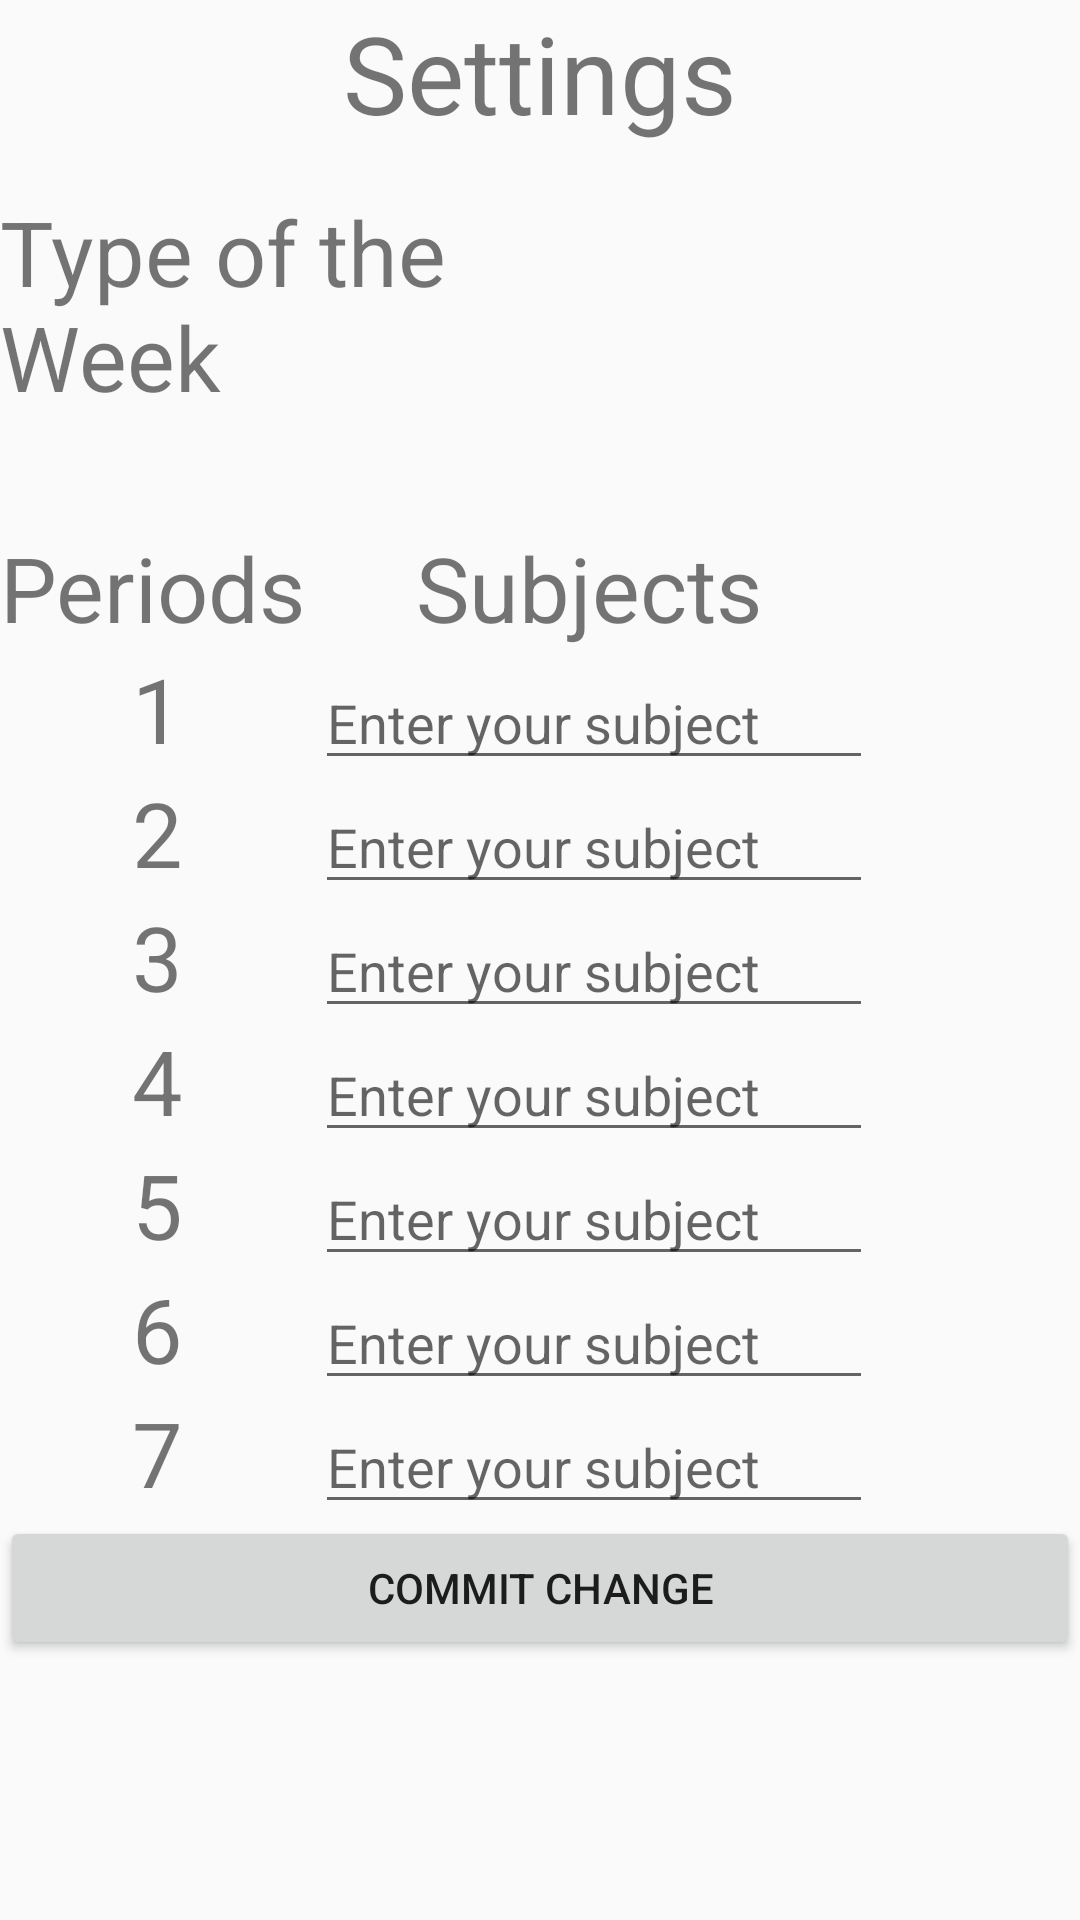

The Android layout XML behind this screen, and the referenced resources:
<!-- AndroidManifest.xml: application theme AppTheme -->
<!-- res/layout/activity_settings.xml -->
<?xml version="1.0" encoding="utf-8"?>
<androidx.constraintlayout.widget.ConstraintLayout xmlns:android="http://schemas.android.com/apk/res/android"
    xmlns:app="http://schemas.android.com/apk/res-auto"
    xmlns:tools="http://schemas.android.com/tools"
    android:layout_width="match_parent"
    android:layout_height="match_parent"
    tools:context=".SettingsActivity">

    <TextView
        android:id="@+id/title"
        android:layout_width="match_parent"
        android:layout_height="match_parent"
        android:text="Settings"
        android:textAlignment="center"
        android:textAllCaps="false"
        android:textSize="36sp"
        app:layout_constraintBottom_toBottomOf="parent"
        app:layout_constraintEnd_toEndOf="parent"
        app:layout_constraintStart_toStartOf="parent"
        app:layout_constraintTop_toTopOf="parent" />

    <ScrollView
        android:id="@+id/scrollView2"
        android:layout_width="match_parent"
        android:layout_height="match_parent"
        android:layout_marginTop="60dp"
        app:layout_constraintBottom_toBottomOf="parent"
        app:layout_constraintEnd_toEndOf="parent"
        app:layout_constraintHorizontal_bias="0.0"
        app:layout_constraintStart_toStartOf="parent"
        app:layout_constraintTop_toTopOf="parent"
        app:layout_constraintVertical_bias="1.0">

        <LinearLayout
            android:layout_width="match_parent"
            android:layout_height="wrap_content"
            android:orientation="vertical">

            <LinearLayout
                android:layout_width="match_parent"
                android:layout_height="match_parent"
                android:orientation="horizontal">

                <TextView
                    android:id="@+id/textView5"
                    android:layout_width="wrap_content"
                    android:layout_height="wrap_content"
                    android:layout_marginEnd="152dp"
                    android:text="Type of the Week"
                    android:textSize="30sp" />

                <ToggleButton
                    android:id="@+id/typeOfWeek"
                    android:layout_width="176dp"
                    android:layout_height="wrap_content"
                    android:onClick="weekType"
                    android:text="ToggleButton"
                    android:textOff="A Week"
                    android:textOn="B Week"
                    android:textSize="24sp" />

            </LinearLayout>

            <LinearLayout
                android:layout_width="match_parent"
                android:layout_height="match_parent"
                android:orientation="vertical">

                <TextView
                    android:id="@+id/textView"
                    android:layout_width="match_parent"
                    android:layout_height="wrap_content"
                    android:text=" "
                    android:textSize="30sp" />
            </LinearLayout>

            <LinearLayout
                android:layout_width="match_parent"
                android:layout_height="match_parent"
                android:orientation="horizontal">

                <TextView
                    android:id="@+id/textView10"
                    android:layout_width="wrap_content"
                    android:layout_height="wrap_content"
                    android:text="Periods"
                    android:textSize="30sp" />

                <TextView
                    android:id="@+id/textView13"
                    android:layout_width="wrap_content"
                    android:layout_height="wrap_content"
                    android:text="     Subjects"
                    android:textSize="30sp" />

                <TextView
                    android:id="@+id/textView14"
                    android:layout_width="wrap_content"
                    android:layout_height="wrap_content"
                    android:textSize="30sp" />

            </LinearLayout>

            <TableLayout
                android:layout_width="match_parent"
                android:layout_height="match_parent">

                <TableRow
                    android:layout_width="match_parent"
                    android:layout_height="match_parent">

                    <TextView
                        android:id="@+id/textView2"
                        android:layout_width="wrap_content"
                        android:layout_height="wrap_content"
                        android:text="      1      "
                        android:textSize="30dp" />

                    <AutoCompleteTextView
                        android:id="@+id/subject1"
                        android:layout_width="186dp"
                        android:layout_height="wrap_content"
                        android:completionThreshold="1"
                        android:hint="Enter your subject" />
                </TableRow>

                <TableRow
                    android:layout_width="match_parent"
                    android:layout_height="match_parent">

                    <TextView
                        android:id="@+id/textView3"
                        android:layout_width="wrap_content"
                        android:layout_height="wrap_content"
                        android:text="      2      "
                        android:textSize="30dp" />

                    <AutoCompleteTextView
                        android:id="@+id/subject2"
                        android:layout_width="wrap_content"
                        android:layout_height="wrap_content"
                        android:completionThreshold="1"
                        android:hint="Enter your subject" />

                </TableRow>

                <TableRow
                    android:layout_width="match_parent"
                    android:layout_height="match_parent">

                    <TextView
                        android:id="@+id/textView4"
                        android:layout_width="wrap_content"
                        android:layout_height="wrap_content"
                        android:text="      3      "
                        android:textSize="30dp" />

                    <AutoCompleteTextView
                        android:id="@+id/subject3"
                        android:layout_width="wrap_content"
                        android:layout_height="wrap_content"
                        android:completionThreshold="1"
                        android:hint="Enter your subject" />

                </TableRow>

                <TableRow
                    android:layout_width="match_parent"
                    android:layout_height="match_parent">

                    <TextView
                        android:id="@+id/textView6"
                        android:layout_width="wrap_content"
                        android:layout_height="wrap_content"
                        android:text="      4      "
                        android:textSize="30dp" />

                    <AutoCompleteTextView
                        android:id="@+id/subject4"
                        android:layout_width="wrap_content"
                        android:layout_height="wrap_content"
                        android:completionThreshold="1"
                        android:hint="Enter your subject" />

                </TableRow>

                <TableRow
                    android:layout_width="match_parent"
                    android:layout_height="match_parent">

                    <TextView
                        android:id="@+id/textView7"
                        android:layout_width="wrap_content"
                        android:layout_height="wrap_content"
                        android:text="      5      "
                        android:textSize="30dp" />

                    <AutoCompleteTextView
                        android:id="@+id/subject5"
                        android:layout_width="wrap_content"
                        android:layout_height="wrap_content"
                        android:completionThreshold="1"
                        android:hint="Enter your subject" />

                </TableRow>

                <TableRow
                    android:layout_width="match_parent"
                    android:layout_height="match_parent">

                    <TextView
                        android:id="@+id/textView8"
                        android:layout_width="wrap_content"
                        android:layout_height="wrap_content"
                        android:text="      6      "
                        android:textSize="30dp" />

                    <AutoCompleteTextView
                        android:id="@+id/subject6"
                        android:layout_width="wrap_content"
                        android:layout_height="wrap_content"
                        android:completionThreshold="1"
                        android:hint="Enter your subject" />

                </TableRow>

                <TableRow
                    android:layout_width="match_parent"
                    android:layout_height="match_parent">

                    <TextView
                        android:id="@+id/textView9"
                        android:layout_width="wrap_content"
                        android:layout_height="wrap_content"
                        android:text="      7      "
                        android:textSize="30dp" />

                    <AutoCompleteTextView
                        android:id="@+id/subject7"
                        android:layout_width="wrap_content"
                        android:layout_height="wrap_content"
                        android:completionThreshold="1"
                        android:hint="Enter your subject" />

                </TableRow>
            </TableLayout>

            <LinearLayout
                android:layout_width="match_parent"
                android:layout_height="match_parent"
                android:orientation="horizontal">

                <Button
                    android:id="@+id/change"
                    android:layout_width="wrap_content"
                    android:layout_height="wrap_content"
                    android:layout_weight="1"
                    android:onClick="changeSubject"
                    android:text="Commit change" />
            </LinearLayout>

        </LinearLayout>
    </ScrollView>

</androidx.constraintlayout.widget.ConstraintLayout>
<!-- resources referenced by this layout -->
<resources>
  <style name="AppTheme" parent="Theme.AppCompat.Light.DarkActionBar">
          
          <item name="colorPrimary">@color/colorPrimary</item>
          <item name="colorPrimaryDark">@color/colorPrimaryDark</item>
          <item name="colorAccent">@color/colorAccent</item>
      </style>
  <!-- not gathered from this repository: default colours our renderer supplied (Android Studio template values) -->
  <color name="colorPrimary">#FF6200EE</color>
  <color name="colorPrimaryDark">#FF3700B3</color>
  <color name="colorAccent">#FF03DAC5</color>
</resources>
